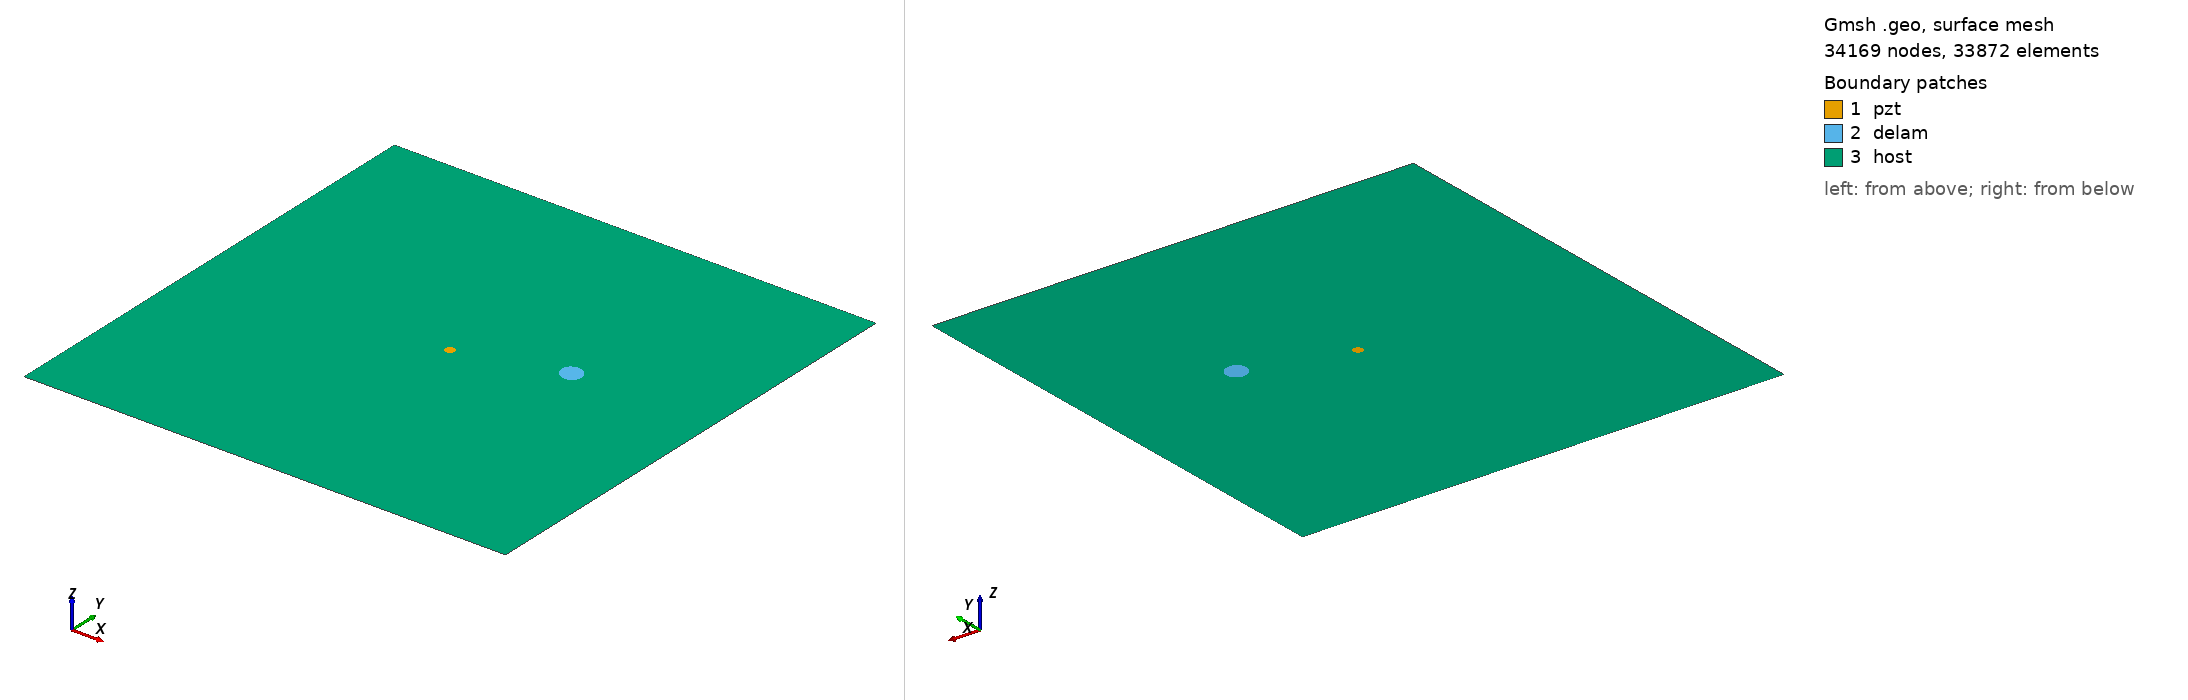

Gmsh geometry script, surface-meshed: 34169 nodes, 33872 surface elements. Boundary patches (legend numbers): 1 pzt, 2 delam, 3 host. Left view from above one corner, right view from below the opposite corner. Legend entries are the model's physical surfaces. The drawing asked Gmsh for element sizes between 1% and 20% of the model's largest extent; the script's own settings can give other sizes.

=== m1_rand_single_delam_103.geo (drawn) ===
SetFactory("OpenCASCADE");
L=0.500000; 
W=0.500000; 
a=0.011798; 
b=0.010429; 
x=0.353550; 
y=0.279402; 
alpha=0.778581 *Pi; 
r=0.005000; 
xpzt=0.250000; 
ypzt=0.250000; 
//+
Point(1) = {0, 0, 0, 1.0};
//+
Point(2) = {L, 0, 0, 1.0};
//+
Point(3) = {L, W, 0, 1.0};
//+
Point(4) = {0, W, 0, 1.0};
//+
Line(1) = {1, 2};
//+
Line(2) = {2, 3};
//+
Line(3) = {3, 4};
//+
Line(4) = {4, 1};
//+
Circle(5) = {xpzt, ypzt, -0, r, 0, 2*Pi};
//+
Ellipse(6) = {x, y, -0, a, b, 0, 2*Pi};
//+
Rotate {{0, 0, 1}, {x, y, 0}, alpha} {
  Curve{6}; 
}
//+
Curve Loop(1) = {4, 1, 2, 3};
//+
Curve Loop(2) = {6};
//+
Curve Loop(3) = {5};
//+
Curve Loop(4) = {6};
//+
Curve Loop(5) = {5};
//+
Plane Surface(1) = {5};
//+
Plane Surface(2) = {4};
//+
Plane Surface(3) = {1, 2, 3};
//+
Point(9) = {xpzt, ypzt, 0, 1.0};
//+
Point{9} In Surface {1};// mesh node at centre of pzt
//+
Physical Surface("pzt") = {1};
//+
Physical Surface("delam") = {2};
//+
Physical Surface("host") = {3};

Mesh.Algorithm = 6; // Frontal
Mesh.CharacteristicLengthFactor = 0.068000;
Mesh.CharacteristicLengthMin = 0.001000;
Mesh.CharacteristicLengthMax = 0.200000;
Mesh.RecombineAll = 1; // Apply recombination algorithm
Mesh.SubdivisionAlgorithm = 1; // 1: all quadrangles
Mesh.Smoothing = 1;
